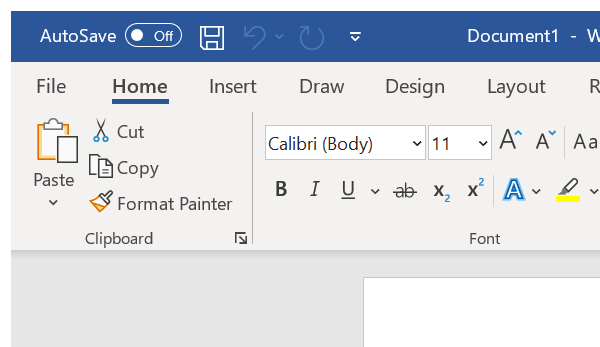
Workflow: M12-7.3_PDF Extraction

Step 1: Attach Window MS Word (Email) on the element in window '* - Word' (winword.exe)

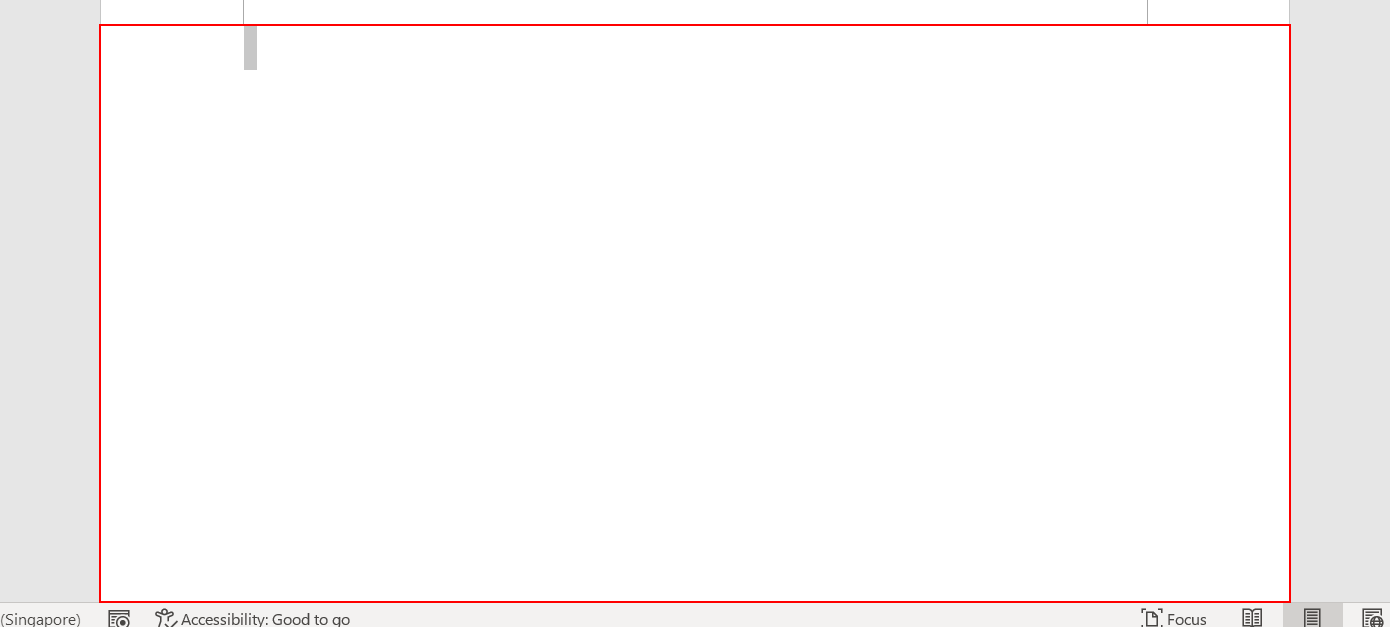
Step 2: type "[item.ToString + vbCr]" into the edit 'Page 1 content'

Step 3: Attach Window MS Word (Phone Number) on the element in window '* - Word' (winword.exe) (same screen as step 1)

Step 4: type "[item.ToString + vbCr]" into the edit 'Page 1 content' (same screen as step 2)